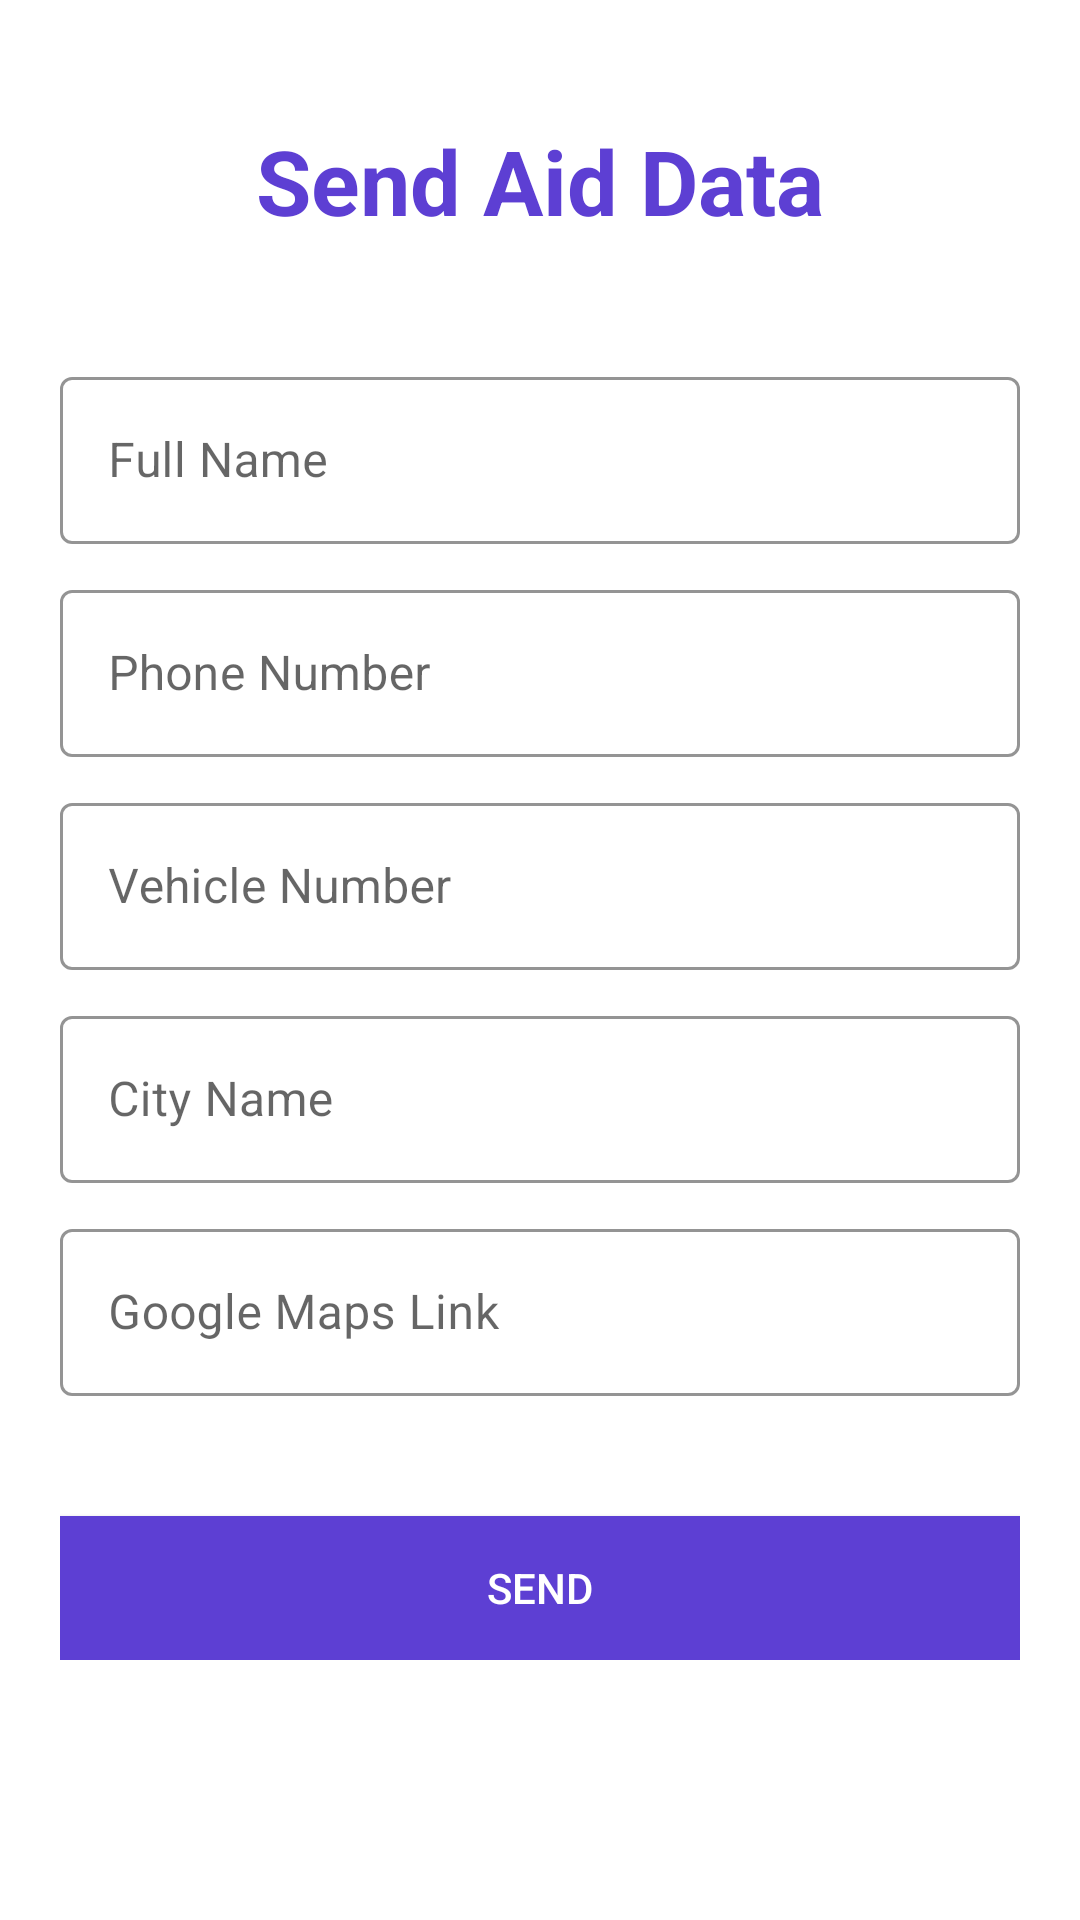

Here is an Android app screen rendered from its layout file. Give the layout XML and the strings, colors and styles it references.
<!-- AndroidManifest.xml: application theme Theme.RapidAid -->
<!-- res/layout/fragment_driver_new_aid.xml -->
<?xml version="1.0" encoding="utf-8"?>
<ScrollView xmlns:android="http://schemas.android.com/apk/res/android"
    xmlns:app="http://schemas.android.com/apk/res-auto"
    xmlns:tools="http://schemas.android.com/tools"
    android:layout_width="match_parent"
    android:layout_height="match_parent"
    android:background="@color/white"
    android:orientation="vertical"
    android:padding="20dp"
    tools:context=".DriverNewAid">

    <androidx.constraintlayout.widget.ConstraintLayout
        android:layout_width="match_parent"
        android:layout_height="wrap_content">

        <LinearLayout
            android:id="@+id/linearLayout"
            android:layout_width="match_parent"
            android:layout_height="match_parent"
            android:orientation="vertical">

            <TextView
                android:layout_width="wrap_content"
                android:layout_height="wrap_content"
                android:layout_gravity="center"
                android:layout_marginTop="20dp"
                android:text="Send Aid Data"
                android:textColor="@color/colorAccent"
                android:textSize="30sp"
                android:textStyle="bold" />

            <LinearLayout
                android:layout_width="match_parent"
                android:layout_height="wrap_content"
                android:layout_marginTop="30dp"
                android:layout_marginBottom="10dp"
                android:orientation="vertical">

                
                <com.google.android.material.textfield.TextInputLayout
                    android:id="@+id/driver_new_name"
                    style="@style/Widget.MaterialComponents.TextInputLayout.OutlinedBox"
                    android:layout_width="match_parent"
                    android:layout_height="wrap_content"
                    android:layout_marginTop="10dp"
                    android:hint="Full Name"
                    app:boxStrokeColor="@color/colorAccent"
                    app:hintTextColor="@color/colorAccent">

                    <com.google.android.material.textfield.TextInputEditText
                        android:layout_width="match_parent"
                        android:layout_height="wrap_content"
                        android:inputType="text"
                        android:textColor="@color/black" />

                </com.google.android.material.textfield.TextInputLayout>

                
                <com.google.android.material.textfield.TextInputLayout
                    android:id="@+id/driver_new_phone"
                    style="@style/Widget.MaterialComponents.TextInputLayout.OutlinedBox"
                    android:layout_width="match_parent"
                    android:layout_height="wrap_content"
                    android:layout_marginTop="10dp"
                    android:hint="Phone Number"
                    app:boxStrokeColor="@color/colorAccent"
                    app:hintTextColor="@color/colorAccent">

                    <com.google.android.material.textfield.TextInputEditText
                        android:layout_width="match_parent"
                        android:layout_height="wrap_content"
                        android:inputType="text"
                        android:textColor="@color/black" />

                </com.google.android.material.textfield.TextInputLayout>

                
                <com.google.android.material.textfield.TextInputLayout
                    android:id="@+id/driver_new_vehicle"
                    style="@style/Widget.MaterialComponents.TextInputLayout.OutlinedBox"
                    android:layout_width="match_parent"
                    android:layout_height="wrap_content"
                    android:layout_marginTop="10dp"
                    android:hint="Vehicle Number"
                    app:boxStrokeColor="@color/colorAccent"
                    app:hintTextColor="@color/colorAccent">

                    <com.google.android.material.textfield.TextInputEditText
                        android:layout_width="match_parent"
                        android:layout_height="wrap_content"
                        android:inputType="text"
                        android:textColor="@color/black" />

                </com.google.android.material.textfield.TextInputLayout>

                
                <com.google.android.material.textfield.TextInputLayout
                    android:id="@+id/driver_new_city"
                    style="@style/Widget.MaterialComponents.TextInputLayout.OutlinedBox"
                    android:layout_width="match_parent"
                    android:layout_height="wrap_content"
                    android:layout_marginTop="10dp"
                    android:hint="City Name"
                    app:boxStrokeColor="@color/colorAccent"
                    app:hintTextColor="@color/colorAccent">

                    <com.google.android.material.textfield.TextInputEditText
                        android:layout_width="match_parent"
                        android:layout_height="wrap_content"
                        android:inputType="text"
                        android:textColor="@color/black" />

                </com.google.android.material.textfield.TextInputLayout>

                
                <com.google.android.material.textfield.TextInputLayout
                    android:id="@+id/driver_new_google_maps"
                    style="@style/Widget.MaterialComponents.TextInputLayout.OutlinedBox"
                    android:layout_width="match_parent"
                    android:layout_height="wrap_content"
                    android:layout_marginTop="10dp"
                    android:hint="Google Maps Link"
                    app:boxStrokeColor="@color/colorAccent"
                    app:hintTextColor="@color/colorAccent">

                    <com.google.android.material.textfield.TextInputEditText
                        android:layout_width="match_parent"
                        android:layout_height="wrap_content"
                        android:inputType="text"
                        android:textColor="@color/black" />

                </com.google.android.material.textfield.TextInputLayout>

            </LinearLayout>

            <Button
                android:id="@+id/driver_new_btn_send"
                android:layout_width="match_parent"
                android:layout_height="wrap_content"
                android:layout_marginTop="30dp"
                android:background="@color/colorAccent"
                android:text="Send"
                android:textColor="@color/white" />

        </LinearLayout>

        <com.google.android.material.progressindicator.CircularProgressIndicator
            android:id="@+id/pb_progress"
            android:layout_width="wrap_content"
            android:layout_height="wrap_content"
            android:indeterminate="true"
            android:visibility="gone"
            app:layout_constraintBottom_toBottomOf="parent"
            app:layout_constraintEnd_toEndOf="parent"
            app:layout_constraintStart_toStartOf="@+id/linearLayout"
            app:layout_constraintTop_toTopOf="@+id/linearLayout" />

    </androidx.constraintlayout.widget.ConstraintLayout>

</ScrollView>
<!-- resources referenced by this layout -->
<resources>
  <color name="black">#FF000000</color>
  <color name="colorAccent">#5D3FD3</color>
  <color name="white">#FFFFFFFF</color>
  <style name="Theme.RapidAid" parent="Theme.MaterialComponents.Light.NoActionBar.Bridge">
          
          <item name="colorPrimary">@color/colorAccent</item>
          <item name="colorPrimaryVariant">@color/purple_200</item>
          <item name="colorOnPrimary">@color/colorAccent</item>
          
          <item name="colorSecondary">@color/teal_200</item>
          <item name="colorSecondaryVariant">@color/teal_700</item>
          <item name="colorOnSecondary">@color/black</item>
          
          <item name="android:statusBarColor" tools:targetApi="l">?attr/colorPrimaryVariant</item>
          
      </style>
  <color name="purple_200">#FFBB86FC</color>
  <color name="teal_200">#FF03DAC5</color>
  <color name="teal_700">#FF018786</color>
</resources>
